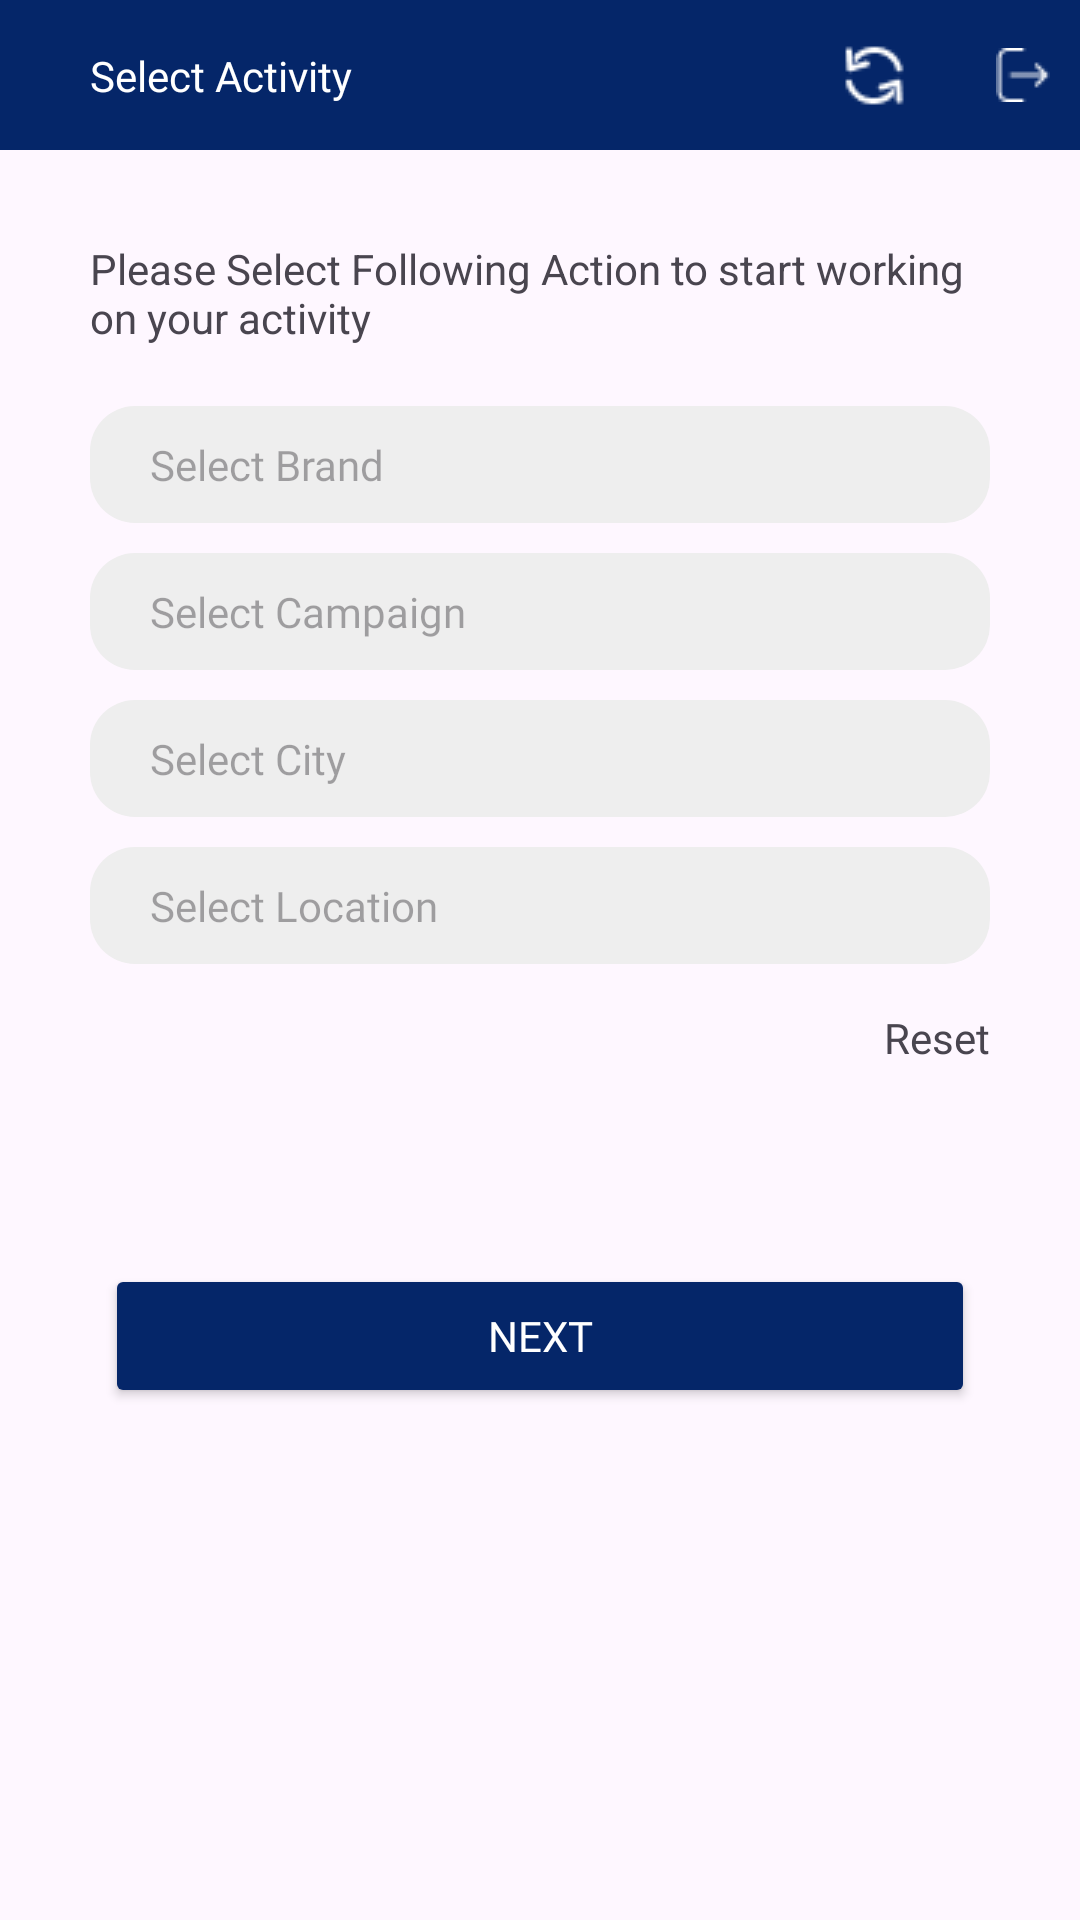

Android layout source for this screen:
<!-- AndroidManifest.xml: application theme Theme.MBSAPP -->
<!-- res/layout/activity_select.xml -->
<?xml version="1.0" encoding="utf-8"?>
<androidx.constraintlayout.widget.ConstraintLayout xmlns:android="http://schemas.android.com/apk/res/android"
    xmlns:app="http://schemas.android.com/apk/res-auto"
    xmlns:tools="http://schemas.android.com/tools"
    android:layout_width="match_parent"
    android:layout_height="match_parent"
    tools:context=".SelectActivity">


    <View
        android:id="@+id/view"
        android:layout_width="match_parent"
        android:layout_height="50dp"
        android:background="@color/appblue"
        app:layout_constraintEnd_toEndOf="parent"
        app:layout_constraintStart_toStartOf="parent"
        app:layout_constraintTop_toTopOf="parent" />

    <TextView

        android:id="@+id/textView5"
        android:layout_width="wrap_content"
        android:layout_height="wrap_content"
        android:layout_marginLeft="30dp"
        android:fontFamily="@font/poppins_regular"
        android:text="Select Activity"
        android:textColor="@color/realwhite"
        app:layout_constraintBottom_toBottomOf="@+id/view"
        app:layout_constraintEnd_toStartOf="@+id/refresh"
        app:layout_constraintHorizontal_bias="0.0"
        app:layout_constraintStart_toStartOf="parent"
        app:layout_constraintTop_toTopOf="parent" />

    <ImageView
        android:id="@+id/logout"
        android:layout_width="wrap_content"
        android:layout_height="wrap_content"
        android:padding="10dp"
        android:src="@drawable/logout_icon"
        app:layout_constraintBottom_toBottomOf="@+id/view"
        app:layout_constraintEnd_toEndOf="@+id/view"
        app:layout_constraintTop_toTopOf="parent" />

    <ImageView
        android:id="@+id/refresh"
        android:layout_width="wrap_content"
        android:layout_height="wrap_content"
        android:layout_marginRight="10dp"
        android:padding="10dp"
        android:src="@drawable/refresh_icon"
        app:layout_constraintBottom_toBottomOf="@+id/view"
        app:layout_constraintEnd_toStartOf="@+id/logout"
        app:layout_constraintTop_toTopOf="parent" />

    <ImageView
        android:id="@+id/loading"
        android:layout_width="40dp"
        android:layout_height="40dp"
        android:layout_marginRight="10dp"
        android:padding="10dp"
        android:src="@drawable/loading"
        android:visibility="gone"
        app:layout_constraintBottom_toBottomOf="@+id/view"
        app:layout_constraintEnd_toStartOf="@+id/logout"
        app:layout_constraintTop_toTopOf="parent" />


    <TextView
        android:id="@+id/textView6"
        android:layout_width="0dp"
        android:layout_height="wrap_content"
        android:layout_marginHorizontal="30dp"
        android:layout_marginTop="30dp"
        android:text="Please Select Following Action to start working on your activity"
        app:layout_constraintEnd_toEndOf="parent"
        app:layout_constraintStart_toStartOf="parent"
        app:layout_constraintTop_toBottomOf="@+id/view" />

    <EditText
        android:id="@+id/selectBrand"
        android:layout_width="match_parent"
        android:layout_height="wrap_content"
        android:layout_marginHorizontal="30dp"
        android:layout_marginTop="20dp"
        android:background="@drawable/curve_edittext"
        android:clickable="true"
        android:cursorVisible="false"
        android:focusable="false"
        android:fontFamily="@font/poppins_regular"
        android:gravity="center_vertical"
        android:hint="Select Brand"
        android:paddingHorizontal="20dp"
        android:paddingVertical="10dp"
        android:textColor="@color/appgrey"
        android:textSize="14dp"
        app:layout_constraintEnd_toEndOf="parent"
        app:layout_constraintStart_toStartOf="parent"
        app:layout_constraintTop_toBottomOf="@+id/textView6" />

    <EditText
        android:id="@+id/selectActivity"
        android:layout_width="match_parent"
        android:layout_height="wrap_content"
        android:layout_marginHorizontal="30dp"
        android:layout_marginTop="10dp"
        android:background="@drawable/curve_edittext"
        android:clickable="true"
        android:cursorVisible="false"
        android:focusable="false"
        android:fontFamily="@font/poppins_regular"
        android:gravity="center_vertical"
        android:hint="Select Campaign"
        android:paddingHorizontal="20dp"
        android:paddingVertical="10dp"
        android:textColor="@color/appgrey"
        android:textSize="14dp"
        app:layout_constraintEnd_toEndOf="parent"
        app:layout_constraintStart_toStartOf="parent"
        app:layout_constraintTop_toBottomOf="@+id/selectBrand" />

    <EditText
        android:id="@+id/selectCity"
        android:layout_width="match_parent"
        android:layout_height="wrap_content"
        android:layout_marginHorizontal="30dp"
        android:layout_marginTop="10dp"
        android:background="@drawable/curve_edittext"
        android:clickable="true"
        android:cursorVisible="false"
        android:focusable="false"
        android:fontFamily="@font/poppins_regular"
        android:gravity="center_vertical"
        android:hint="Select City"
        android:paddingHorizontal="20dp"
        android:paddingVertical="10dp"
        android:textColor="@color/appgrey"
        android:textSize="14dp"
        app:layout_constraintEnd_toEndOf="parent"
        app:layout_constraintStart_toStartOf="parent"
        app:layout_constraintTop_toBottomOf="@+id/selectActivity" />

    <EditText
        android:id="@+id/selectLocation"
        android:layout_width="match_parent"
        android:layout_height="wrap_content"
        android:layout_marginHorizontal="30dp"
        android:layout_marginTop="10dp"
        android:background="@drawable/curve_edittext"
        android:clickable="true"
        android:cursorVisible="false"
        android:focusable="false"
        android:fontFamily="@font/poppins_regular"
        android:gravity="center_vertical"
        android:hint="Select Location"
        android:paddingHorizontal="20dp"
        android:paddingVertical="10dp"
        android:textColor="@color/appgrey"
        android:textSize="14dp"
        app:layout_constraintEnd_toEndOf="parent"
        app:layout_constraintStart_toStartOf="parent"
        app:layout_constraintTop_toBottomOf="@+id/selectCity" />


    <EditText
        android:id="@+id/selectStore"
        android:layout_width="match_parent"
        android:layout_height="wrap_content"
        android:layout_marginHorizontal="30dp"
        android:layout_marginTop="10dp"
        android:background="@drawable/curve_edittext"
        android:clickable="true"
        android:cursorVisible="false"
        android:focusable="false"
        android:fontFamily="@font/poppins_regular"
        android:gravity="center_vertical"
        android:hint="Select Store"
        android:paddingHorizontal="20dp"
        android:paddingVertical="10dp"
        android:textColor="@color/appgrey"
        android:textSize="14dp"
        android:visibility="gone"
        app:layout_constraintEnd_toEndOf="parent"
        app:layout_constraintStart_toStartOf="parent"
        app:layout_constraintTop_toBottomOf="@+id/selectLocation" />

    <TextView
        android:id="@+id/reset"
        android:layout_width="wrap_content"
        android:layout_height="wrap_content"
        android:layout_marginTop="15dp"
        android:fontFamily="@font/poppins_regular"
        android:text="Reset"
        android:textSize="14dp"
        app:layout_constraintEnd_toEndOf="@+id/selectLocation"
        app:layout_constraintTop_toBottomOf="@+id/selectStore" />

    <Button
        android:id="@+id/next"
        android:layout_width="match_parent"
        android:layout_height="wrap_content"
        android:layout_marginHorizontal="35dp"
        android:layout_marginTop="100dp"
        android:backgroundTint="@color/appblue"
        android:fontFamily="@font/poppins_regular"
        android:text="Next"
        android:textColor="@color/realwhite"
        app:layout_constraintTop_toBottomOf="@+id/selectStore" />

</androidx.constraintlayout.widget.ConstraintLayout>
<!-- resources referenced by this layout -->
<resources>
  <color name="appblue">#052669</color>
  <color name="appgrey">#858484</color>
  <color name="realwhite">#FFFFFFFF</color>
  <!-- drawable curve_edittext (drawable) -->
  <?xml version="1.0" encoding="utf-8"?>
  <shape xmlns:android="http://schemas.android.com/apk/res/android"
      android:shape="rectangle"
      android:padding="20dp">
  
      <solid android:color="@color/editTextBackground" />
      <corners
          android:bottomRightRadius="15dp"
          android:bottomLeftRadius="15dp"
          android:topLeftRadius="15dp"
          android:topRightRadius="15dp" />
  </shape>
  <!-- drawable loading: gif bitmap (drawable-v24, 121450 bytes) -->
  <!-- drawable logout_icon: png bitmap (drawable, 305 bytes) -->
  <!-- drawable refresh_icon: png bitmap (drawable, 496 bytes) -->
  <style name="Theme.MBSAPP" parent="Base.Theme.MBSAPP" />
  <color name="editTextBackground">#EEEEEE</color>
  <style name="Base.Theme.MBSAPP" parent="Theme.Material3.DayNight.NoActionBar">
          
          
      </style>
</resources>
